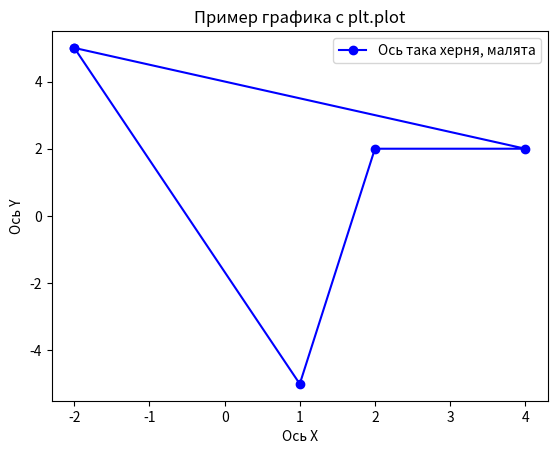

The matplotlib source for this figure:
import matplotlib.pyplot as plt
import random

# Данные для построения графика
#x = [1, 2, 3, 4, 5]
#y = [1, 3, 3, 7, 9]

# Генерируем список x из 4 случайных целых чисел от -5 до 5
x = [random.randint(-5, 5) for _ in range(4)]
y = [random.randint(-5, 5) for _ in range(4)]

# Добавляем первую точку в конец списка
x.append(x[0])
y.append(y[0])

# Построение графика с использованием plt.plot
plt.plot(x, y, marker='o', linestyle='-', color='b', label='Ось така херня, малята')

# Добавление подписи осей и заголовка
plt.xlabel("Ось X")
plt.ylabel("Ось Y")
plt.title("Пример графика с plt.plot")

# Отображение легенды
plt.legend()

# Вывод графика на экран
plt.show()



